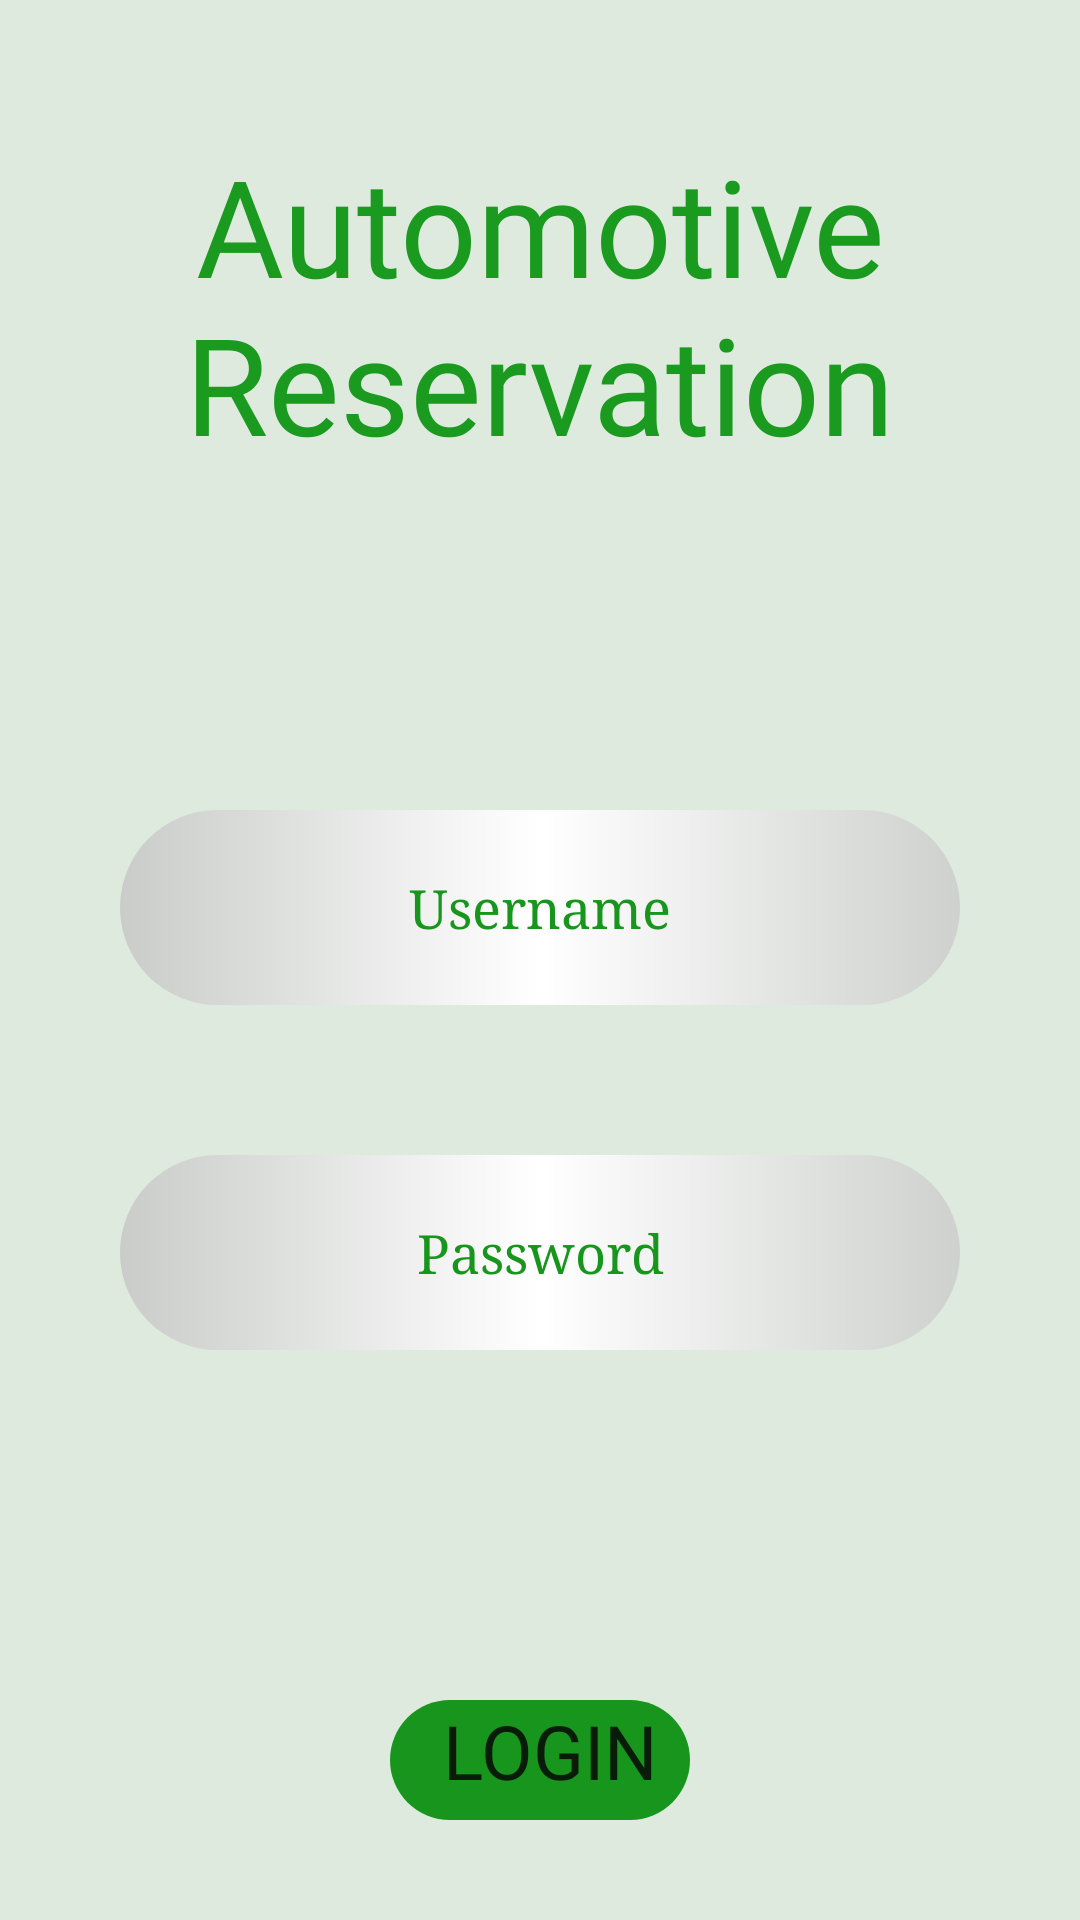

Layout XML and referenced resources for this Android screen:
<!-- AndroidManifest.xml: application theme Theme.AutomotiveReservation -->
<!-- res/layout/activity_main.xml -->
<?xml version="1.0" encoding="utf-8"?>
<LinearLayout xmlns:android="http://schemas.android.com/apk/res/android"
    xmlns:app="http://schemas.android.com/apk/res-auto"
    xmlns:tools="http://schemas.android.com/tools"
    android:layout_width="match_parent"
    android:layout_height="match_parent"
    android:background="#DDEADD"
    android:orientation="vertical"
    >

    <TextView
        android:layout_width="match_parent"
        android:layout_height="250dp"
        android:layout_marginBottom="20dp"
        android:fontFamily="@font/poller_one"
        android:paddingVertical="45dp"
        android:text="Automotive Reservation"
        android:textAlignment="center"
        android:textColor="#1A9A1F"
        android:textSize="45sp" />


    <EditText
        android:id="@+id/Euser"
        android:layout_width="match_parent"
        android:layout_height="65dp"
        android:layout_marginHorizontal="40dp"
        android:layout_marginBottom="50dp"
        android:background="@drawable/edittext"
        android:hint="Username"
        android:fontFamily="serif"
        android:inputType="text"
        android:textAlignment="center"
        android:textColor="@color/black"
        android:textColorHint="@color/green" />

    <EditText
        android:id="@+id/Epass"
        android:layout_width="match_parent"
        android:layout_height="65dp"
        android:layout_marginHorizontal="40dp"
        android:layout_marginBottom="50dp"
        android:fontFamily="serif"
        android:background="@drawable/edittext"
        android:textAlignment="center"
        android:hint="Password"
        android:hyphenationFrequency="none"
        android:inputType="textPassword"
        android:textColor="@color/black"
        android:textColorHint="@color/green" />

    <TextView
        android:layout_width="match_parent"
        android:layout_height="wrap_content"
        android:text="       "
        android:textSize="50dp"
        android:textAlignment="center"
        android:textColor="@color/blue"
        />

    <TextView
        android:id="@+id/Tlogin"
        android:layout_width="match_parent"
        android:layout_height="40dp"
        android:layout_marginHorizontal="130dp"
        android:textAlignment="center"
        android:textSize="25sp"
        android:background="@drawable/button_bg"
        android:fontFamily="@font/archivo_semibold"
        android:text=" LOGIN"
        android:textColor="#081C09" />


</LinearLayout>
<!-- resources referenced by this layout -->
<resources>
  <color name="black">#FF000000</color>
  <color name="blue">#1434E8</color>
  <color name="green">#17951C</color>
  <!-- drawable button_bg (drawable) -->
  <?xml version="1.0" encoding="utf-8"?>
  <shape xmlns:android="http://schemas.android.com/apk/res/android">
  
     <gradient
         android:startColor="@color/green"
         android:endColor="@color/green">
  
     </gradient>
  
      <corners
          android:radius="30dp">
  
      </corners>
  
  
  </shape>
  <!-- drawable edittext (drawable) -->
  <?xml version="1.0" encoding="utf-8"?>
  <shape xmlns:android="http://schemas.android.com/apk/res/android">
  
  
      <gradient
          android:startColor="#C9CCC9"
          android:centerColor="#fff"
          android:endColor="#CED1CE"
          > </gradient>
  
      <corners
          android:radius="50dp">
      </corners>
  
  
  </shape>
  <style name="Theme.AutomotiveReservation" parent="Base.Theme.AutomotiveReservation" />
  <style name="Base.Theme.AutomotiveReservation" parent="Theme.Material3.DayNight.NoActionBar">
          
          
      </style>
</resources>
